Photos from the image-classification dataset "data" in the GitHub repository kesaroid/Glaucoma-Detection. Its 2 classes are: glaucoma, not glaucoma.

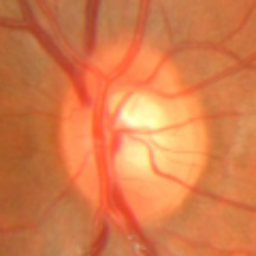
Label: glaucoma

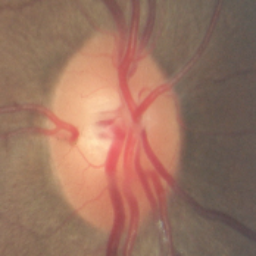
Label: not glaucoma

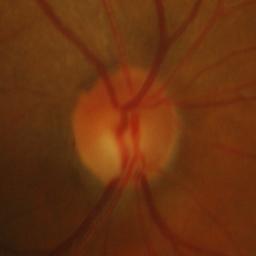
Label: not glaucoma

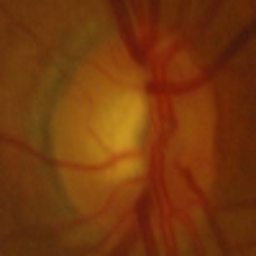
Label: not glaucoma

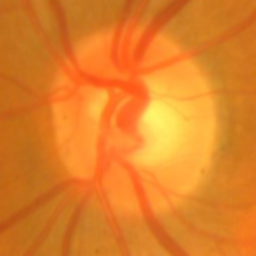
Label: glaucoma

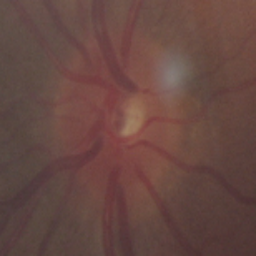
Label: not glaucoma
